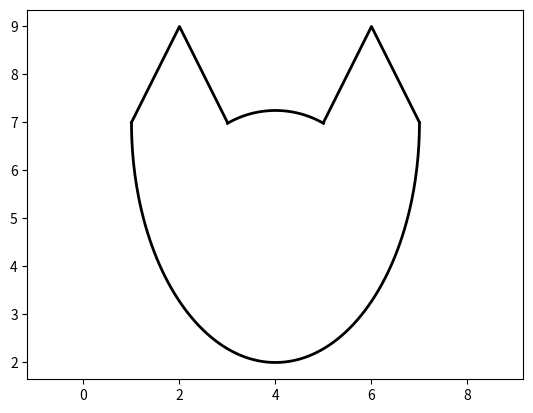

Here is the Python script that generated this plot:
import matplotlib.pyplot as plt
import numpy as np

fig, ax = plt.subplots()
x = [1, 2 , 3]
y = [7, 9, 7]
ax.plot(x, y, '-',lw = 2, color = 'k')

t = np.linspace(np.pi/2 + np.pi/6,np.pi/2 - np.pi/6,100 )
x = 4 + 2*np.cos(t)
y = 5.25 + 2*np.sin(t)
ax.plot(x, y ,'-',lw = 2, color = 'k')

x = [5, 6 , 7]
y = [7, 9, 7]
ax.plot(x, y, '-',lw = 2, color = 'k')

t = np.linspace(2*np.pi,np.pi ,200 )
x = 4+3*np.cos(t)
y = 7 + 5*np.sin(t)
ax.plot(x, y, '-',lw = 2, color = 'k')

t = np.linspace(np.pi/2 + np.pi/6,np.pi/2 - np.pi/6,100 )
x = 3+1.5*np.cos(t)
y = 4 + 2*np.sin(t)

plt.axis('equal')
plt.savefig('KILL.png')

